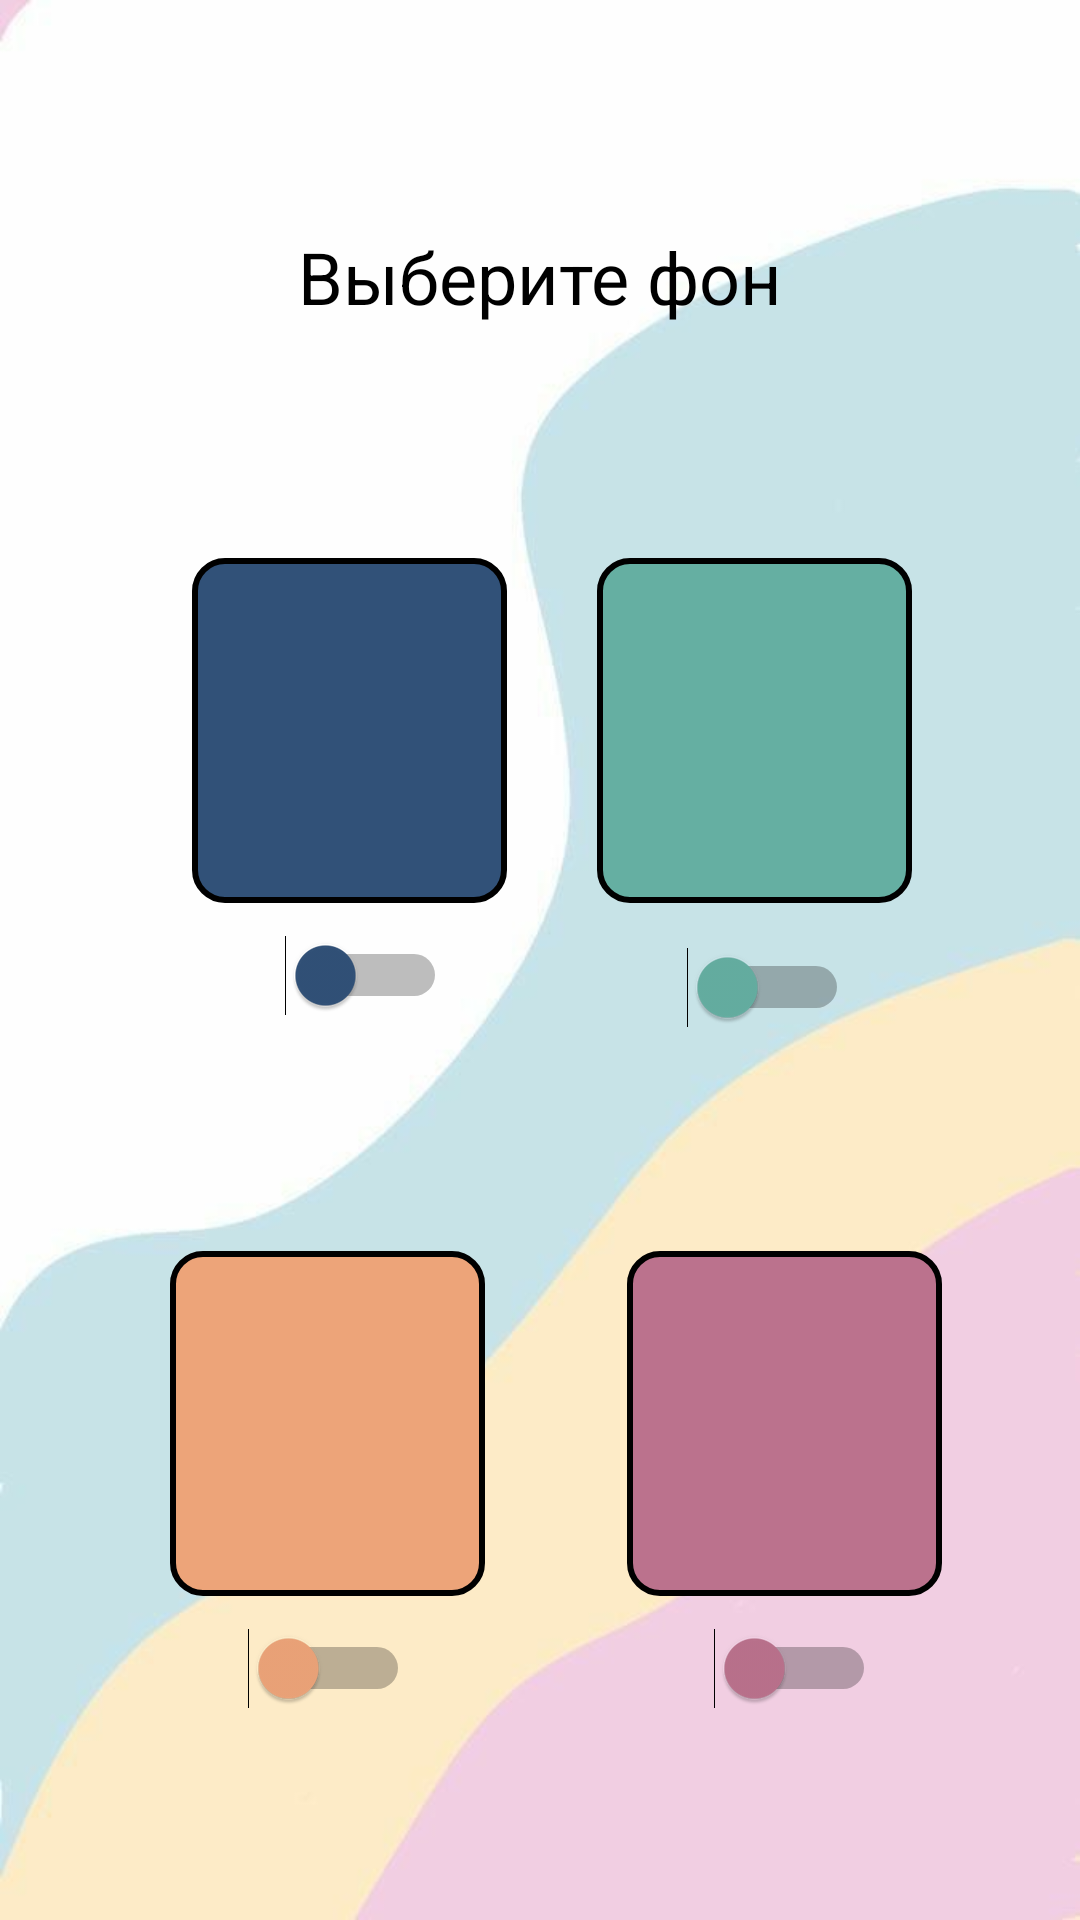

Write the Android layout XML for this screen, with the resource values it uses.
<!-- AndroidManifest.xml: application theme Theme.LREVM_32 -->
<!-- res/layout/activity_setting.xml -->
<?xml version="1.0" encoding="utf-8"?>
<androidx.constraintlayout.widget.ConstraintLayout xmlns:android="http://schemas.android.com/apk/res/android"
    xmlns:app="http://schemas.android.com/apk/res-auto"
    xmlns:tools="http://schemas.android.com/tools"
    android:id="@+id/root_layout"
    android:layout_width="match_parent"
    android:layout_height="match_parent"
    android:background="@drawable/random"
    tools:context=".SettingActivity"
    tools:layout_editor_absoluteX="117dp"
    tools:layout_editor_absoluteY="3dp">

    <RelativeLayout
        android:id="@+id/relativeLayout"
        android:layout_width="match_parent"
        android:layout_height="match_parent"
        android:alpha="0.3">

    </RelativeLayout>

    <TextView
        android:id="@+id/textView2"
        android:layout_width="195dp"
        android:layout_height="42dp"
        android:layout_marginTop="76dp"
        android:text="@string/chose_background"
        android:textAlignment="center"
        android:textColor="@color/black"
        android:textSize="24sp"
        app:layout_constraintEnd_toEndOf="parent"
        app:layout_constraintStart_toStartOf="parent"
        app:layout_constraintTop_toTopOf="parent" />

    <Switch
        android:id="@+id/blue_background_button"
        android:layout_width="60dp"
        android:layout_height="40dp"
        android:layout_marginTop="4dp"
        android:onClick="onBlueClick"
        android:thumbTint="#315178"
        app:layout_constraintEnd_toEndOf="@+id/textView5"
        app:layout_constraintHorizontal_bias="0.555"
        app:layout_constraintStart_toStartOf="@+id/textView5"
        app:layout_constraintTop_toBottomOf="@+id/textView5"
        tools:ignore="TouchTargetSizeCheck" />

    <TextView
        android:id="@+id/textView6"
        android:layout_width="105dp"
        android:layout_height="115dp"
        android:layout_marginTop="116dp"
        android:background="@drawable/pink_background_solid"
        android:onClick="onPinkClick"
        app:layout_constraintEnd_toEndOf="parent"
        app:layout_constraintHorizontal_bias="0.82"
        app:layout_constraintStart_toStartOf="parent"
        app:layout_constraintTop_toBottomOf="@+id/textView5"
        tools:ignore="SpeakableTextPresentCheck" />

    <Switch
        android:id="@+id/pink_background_button"
        android:layout_width="60dp"
        android:layout_height="40dp"
        android:layout_marginTop="4dp"
        android:checked="false"
        android:onClick="onPinkClick"
        android:thumbTint="#bb728d"
        app:layout_constraintEnd_toEndOf="@+id/textView6"
        app:layout_constraintHorizontal_bias="0.511"
        app:layout_constraintStart_toStartOf="@+id/textView6"
        app:layout_constraintTop_toBottomOf="@+id/textView6"
        tools:ignore="TouchTargetSizeCheck,UseSwitchCompatOrMaterialXml" />

    <TextView
        android:id="@+id/textView4"
        android:layout_width="105dp"
        android:layout_height="115dp"
        android:layout_marginTop="68dp"
        android:layout_marginEnd="56dp"
        android:background="@drawable/green_background_solid"
        app:layout_constraintEnd_toEndOf="parent"
        app:layout_constraintTop_toBottomOf="@+id/textView2" />

    <TextView
        android:id="@+id/textView3"
        android:layout_width="105dp"
        android:layout_height="115dp"
        android:layout_marginTop="116dp"
        android:background="@drawable/beige_background_solid"
        app:layout_constraintEnd_toEndOf="parent"
        app:layout_constraintHorizontal_bias="0.222"
        app:layout_constraintStart_toStartOf="parent"
        app:layout_constraintTop_toBottomOf="@+id/textView5" />

    <Switch
        android:id="@+id/green_background_button"
        android:layout_width="60dp"
        android:layout_height="40dp"
        android:layout_marginTop="8dp"
        android:onClick="onGreenClick"
        android:thumbTint="#65afa2"
        android:thumbTintMode="multiply"
        app:layout_constraintEnd_toEndOf="@+id/textView4"
        app:layout_constraintHorizontal_bias="0.533"
        app:layout_constraintStart_toStartOf="@+id/textView4"
        app:layout_constraintTop_toBottomOf="@+id/textView4"
        tools:ignore="TouchTargetSizeCheck" />

    <Switch
        android:id="@+id/beige_background_button"
        android:layout_width="60dp"
        android:layout_height="40dp"
        android:layout_marginTop="4dp"
        android:checked="false"
        android:onClick="onBeigeClick"
        android:thumbTint="#eda479"
        app:layout_constraintEnd_toEndOf="@+id/textView3"
        app:layout_constraintHorizontal_bias="0.444"
        app:layout_constraintStart_toStartOf="@+id/textView3"
        app:layout_constraintTop_toBottomOf="@+id/textView3"
        tools:ignore="TouchTargetSizeCheck" />

    <TextView
        android:id="@+id/textView5"
        android:layout_width="105dp"
        android:layout_height="115dp"
        android:layout_marginStart="64dp"
        android:layout_marginTop="68dp"
        android:background="@drawable/blue_background_solid"
        android:onClick="onBlueClick"
        app:layout_constraintStart_toStartOf="parent"
        app:layout_constraintTop_toBottomOf="@+id/textView2"
        tools:ignore="SpeakableTextPresentCheck" />

    <ImageButton
        android:id="@+id/cancelButton"
        android:layout_width="37dp"
        android:layout_height="36dp"
        android:background="@null"
        android:onClick="onCancelClick"
        android:scaleType="fitXY"
        app:layout_constraintEnd_toEndOf="parent"
        app:layout_constraintTop_toTopOf="parent"
        app:srcCompat="@drawable/cancel"
        tools:ignore="SpeakableTextPresentCheck" />

</androidx.constraintlayout.widget.ConstraintLayout>
<!-- resources referenced by this layout -->
<resources>
  <color name="black">#FF000000</color>
  <!-- drawable beige_background_solid (drawable) -->
  <?xml version="1.0" encoding="utf-8"?>
  <selector xmlns:android="http://schemas.android.com/apk/res/android">
  
          <item>
  
              <shape android:shape = "rectangle">
  
                  <solid android:color = "#eda479"/>
  
                  <corners android:radius = "10dp"/>
  
                  <stroke android:color = "@color/black" android:width = "2dp"/>
              </shape>
          </item>
  </selector>
  <!-- drawable blue_background_solid (drawable) -->
  <?xml version="1.0" encoding="utf-8"?>
  <selector xmlns:android="http://schemas.android.com/apk/res/android">
      <item>
          
          <shape android:shape = "rectangle">
              
              <solid android:color = "#315178"/>
              
              <corners android:radius = "10dp"/>
              
              <stroke android:color = "@color/black" android:width = "2dp"/>
          </shape>
      </item>
  </selector>
  <!-- drawable green_background_solid (drawable) -->
  <?xml version="1.0" encoding="utf-8"?>
  <selector xmlns:android="http://schemas.android.com/apk/res/android">
      <item>
          
          <shape android:shape = "rectangle">
              
              <solid android:color = "#65afa2"/>
              
              <corners android:radius = "10dp"/>
              
              <stroke android:color = "@color/black" android:width = "2dp"/>
          </shape>
      </item>
  </selector>
  <!-- drawable pink_background_solid (drawable) -->
  <?xml version="1.0" encoding="utf-8"?>
  <selector xmlns:android="http://schemas.android.com/apk/res/android">
  
          <item>
  
              <shape android:shape = "rectangle">
  
                  <solid android:color = "#bb728d"/>
  
                  <corners android:radius = "10dp"/>
  
                  <stroke android:color = "@color/black" android:width = "2dp"/>
              </shape>
          </item>
  </selector>
  <!-- drawable random: jpg bitmap (drawable, 24447 bytes) -->
  <string name="chose_background">Выберите фон</string>
  <style name="Theme.LREVM_32" parent="Theme.MaterialComponents.DayNight.NoActionBar">
          
          <item name="colorPrimary">@color/purple_500</item>
          <item name="colorPrimaryVariant">@color/purple_700</item>
          <item name="colorOnPrimary">@color/white</item>
          
          <item name="colorSecondary">@color/teal_200</item>
          <item name="colorSecondaryVariant">@color/teal_700</item>
          <item name="colorOnSecondary">@color/black</item>
          
          <item name="android:statusBarColor">?attr/colorPrimaryVariant</item>
          
      </style>
  <color name="purple_500">#FF6200EE</color>
  <color name="purple_700">#FF3700B3</color>
  <color name="white">#FFFFFFFF</color>
  <color name="teal_200">#FF03DAC5</color>
  <color name="teal_700">#FF018786</color>
</resources>
